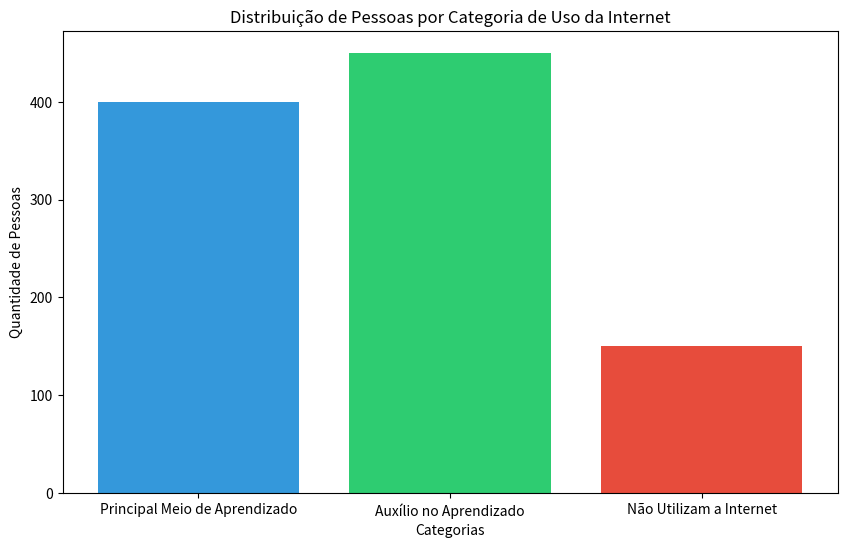
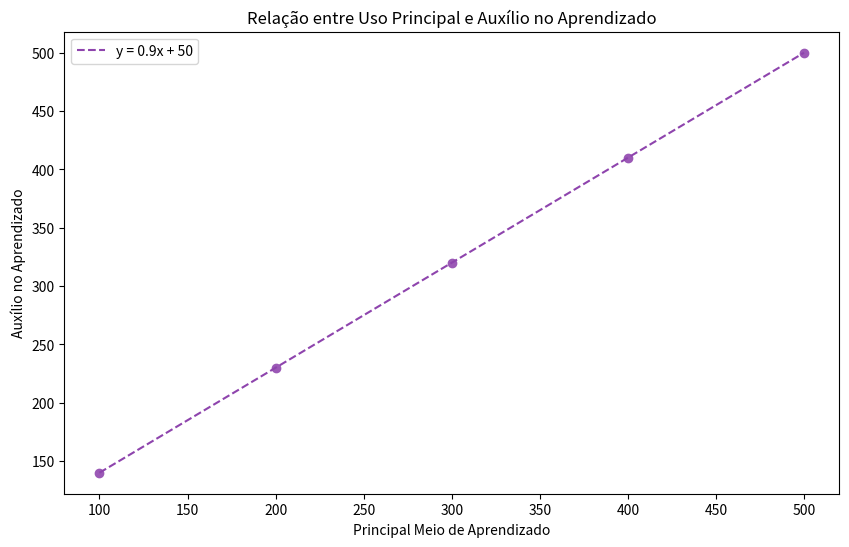

Reproduce these figures in Python, in order.
import matplotlib.pyplot as plt
import numpy as np

# Dados fictícios
categorias = ['Principal Meio de Aprendizado', 'Auxílio no Aprendizado', 'Não Utilizam a Internet']
quantidades = [400, 450, 150]

# Gráfico de Barras - Distribuição de pessoas por categoria de uso da internet
plt.figure(figsize=(10,6))
plt.bar(categorias, quantidades, color=['#3498db', '#2ecc71', '#e74c3c'])
plt.title('Distribuição de Pessoas por Categoria de Uso da Internet')
plt.xlabel('Categorias')
plt.ylabel('Quantidade de Pessoas')
plt.show()

# Gráfico de Dispersão - Relação entre uso principal e auxílio
# Gerar dados para o gráfico de dispersão com base na regressão
x = np.array([100, 200, 300, 400, 500])  # Quantidade de pessoas utilizando a internet como principal meio
y = 0.9 * x + 50  # Relação da regressão linear com o auxílio no aprendizado

plt.figure(figsize=(10,6))
plt.scatter(x, y, color='#9b59b6')
plt.plot(x, y, color='#8e44ad', linestyle='--', label='y = 0.9x + 50')
plt.title('Relação entre Uso Principal e Auxílio no Aprendizado')
plt.xlabel('Principal Meio de Aprendizado')
plt.ylabel('Auxílio no Aprendizado')
plt.legend()
plt.show()